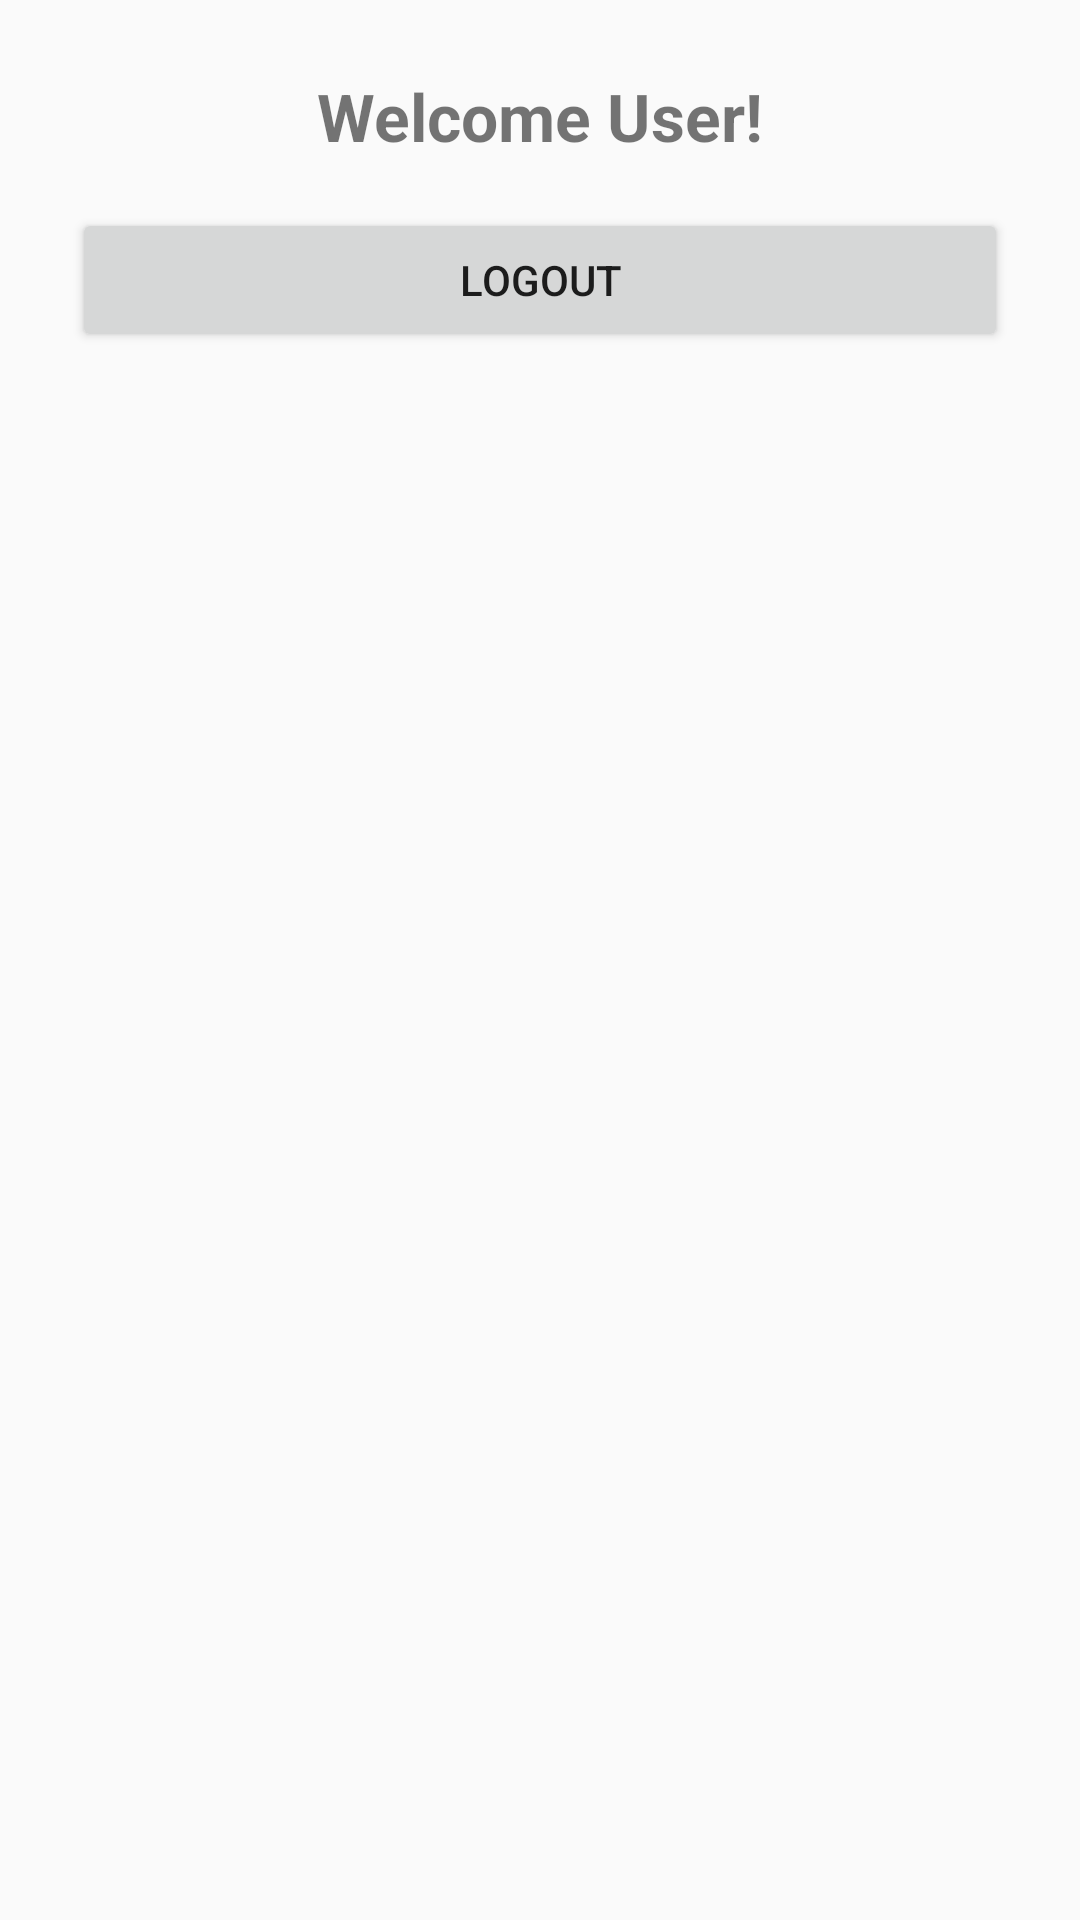

Layout XML and referenced resources for this Android screen:
<!-- AndroidManifest.xml: application theme Theme.AdvancedFeaturesApp -->
<!-- res/layout/activity_main.xml -->
<?xml version="1.0" encoding="utf-8"?>
<LinearLayout xmlns:android="http://schemas.android.com/apk/res/android"
    xmlns:app="http://schemas.android.com/apk/res-auto"
    xmlns:tools="http://schemas.android.com/tools"
    android:layout_width="match_parent"
    android:layout_height="match_parent"
    android:orientation="vertical"
    android:padding="24dp"
    tools:context=".MainActivity">

    <TextView
        android:id="@+id/tvWelcome"
        android:layout_width="wrap_content"
        android:layout_height="wrap_content"
        android:text="Welcome User!"
        android:textSize="22sp"
        android:textStyle="bold"
        android:layout_gravity="center_horizontal"
        android:paddingBottom="16dp" />

    <Button
        android:id="@+id/btnLogout"
        android:layout_width="match_parent"
        android:layout_height="wrap_content"
        android:text="Logout" />

</LinearLayout>
<!-- resources referenced by this layout -->
<resources>
  <style name="Theme.AdvancedFeaturesApp" parent="Theme.AppCompat.Light.NoActionBar">
          <item name="colorPrimary">@color/purple_500</item>
          <item name="colorPrimaryDark">@color/purple_700</item>
          <item name="colorAccent">@color/teal_200</item>
      </style>
  <!-- not gathered from this repository: default colours our renderer supplied (Android Studio template values) -->
  <color name="purple_500">#FF6200EE</color>
  <color name="purple_700">#FF3700B3</color>
  <color name="teal_200">#FF03DAC5</color>
</resources>
